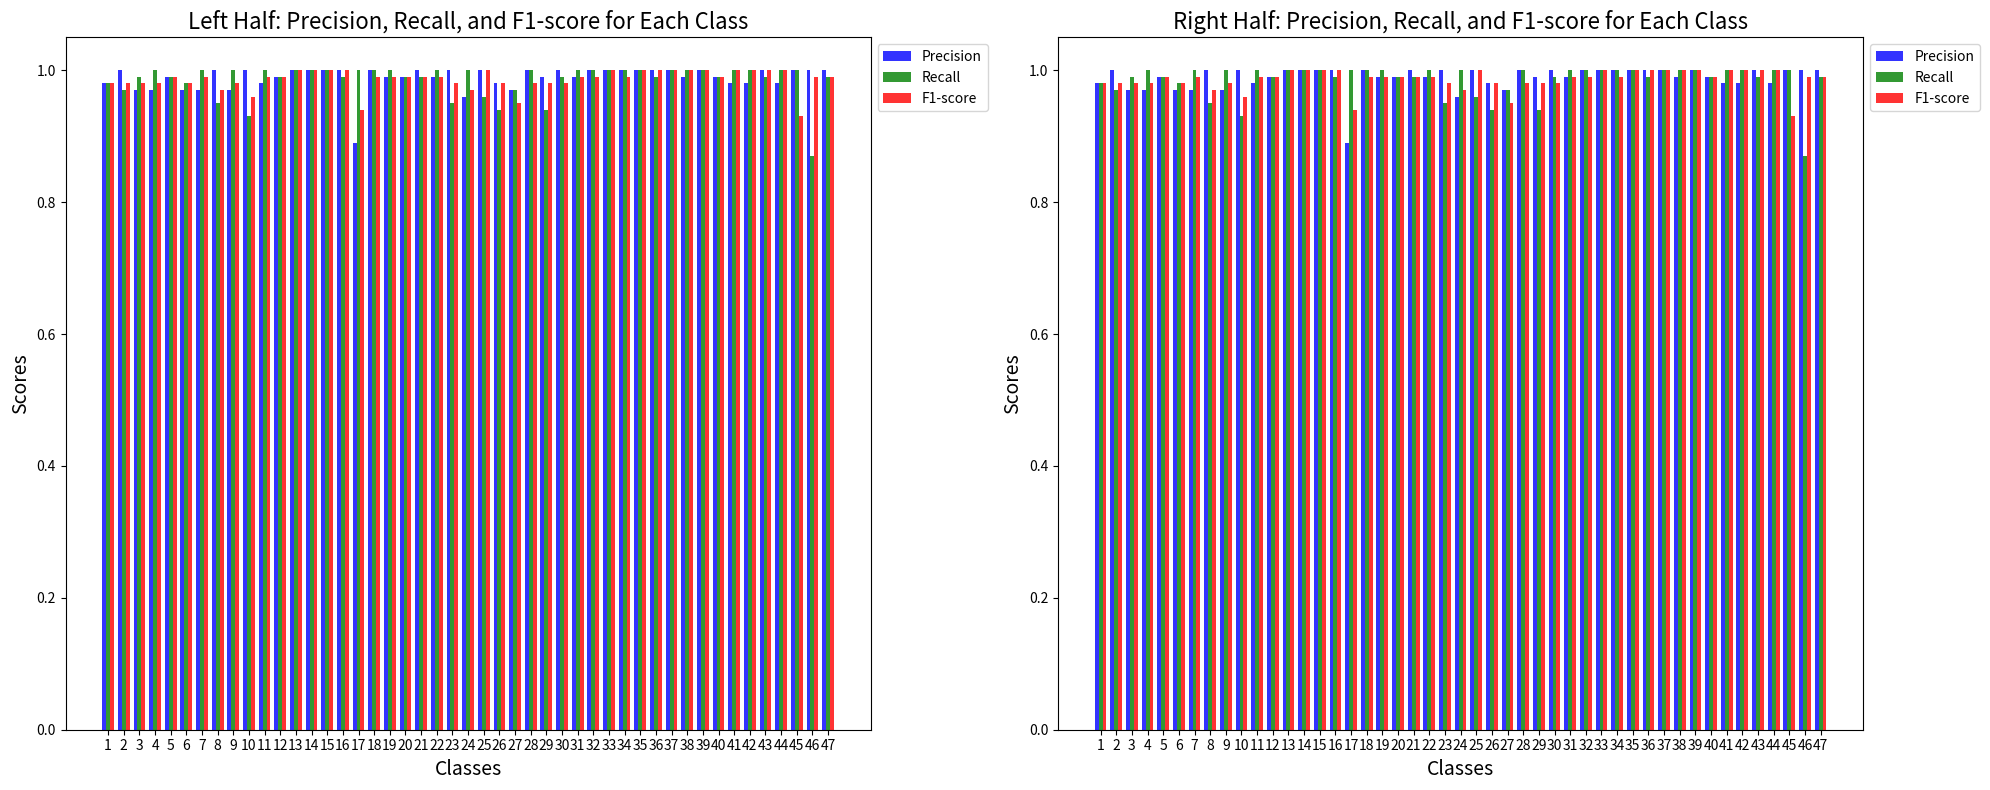

The matplotlib source for this figure:
import matplotlib.pyplot as plt
import numpy as np

# Assuming you have precision, recall, f1_score, and classes defined
# Replace these arrays with your actual data
precision = [0.98, 1.00, 0.97, 0.97, 0.99, 0.97, 0.97, 1.00, 0.97, 1.00, 
              0.98, 0.99, 1.00, 1.00, 1.00, 1.00, 0.89, 1.00, 0.99, 0.99, 
              1.00, 0.99, 1.00, 0.96, 1.00, 0.98, 0.97, 1.00, 0.99, 1.00, 
              0.99, 1.00, 1.00, 1.00, 1.00, 1.00, 1.00, 0.99, 1.00, 0.99, 
              0.98, 0.98, 1.00, 0.98, 1.00, 1.00, 1.00, 1.00]  # List of precision values
recall = [0.98, 0.97, 0.99, 1.00, 0.99, 0.98, 1.00, 0.95, 1.00, 0.93, 
           1.00, 0.99, 1.00, 1.00, 1.00, 0.99, 1.00, 1.00, 1.00, 0.99, 
           0.99, 1.00, 0.95, 1.00, 0.96, 0.94, 0.97, 1.00, 0.94, 0.99, 
           1.00, 1.00, 1.00, 1.00, 1.00, 0.99, 1.00, 1.00, 1.00, 0.99, 
           1.00, 1.00, 0.99, 1.00, 1.00, 0.87, 0.99, 0.94]     # List of recall values
f1_score = [0.98, 0.98, 0.98, 0.98, 0.99, 0.98, 0.99, 0.97, 0.98, 0.96, 
             0.99, 0.99, 1.00, 1.00, 1.00, 1.00, 0.94, 0.99, 0.99, 0.99, 
             0.99, 0.99, 0.98, 0.97, 1.00, 0.98, 0.95, 0.98, 0.98, 0.98, 
             0.99, 0.99, 1.00, 0.99, 1.00, 1.00, 1.00, 1.00, 1.00, 0.99, 
             1.00, 1.00, 1.00, 1.00, 0.93, 0.99, 0.99]  # List of F1-score values
classes = list(range(1, len(precision) + 1))  # List of class numbers

# Ensure that precision, recall, and f1_score have the same length
min_length = min(len(precision), len(recall), len(f1_score))
precision = precision[:min_length]
recall = recall[:min_length]
f1_score = f1_score[:min_length]
classes = classes[:min_length]

# Plotting
fig, (ax1, ax2) = plt.subplots(1, 2, figsize=(20, 8))

# First subplot for the left half
bar_width = 0.25
opacity = 0.8
index = np.arange(len(classes))

rects1 = ax1.bar(index - bar_width, precision, bar_width, alpha=opacity, color='b', label='Precision')
rects2 = ax1.bar(index, recall, bar_width, alpha=opacity, color='g', label='Recall')
rects3 = ax1.bar(index + bar_width, f1_score, bar_width, alpha=opacity, color='r', label='F1-score')
ax1.set_xlabel('Classes', fontsize=14)
ax1.set_ylabel('Scores', fontsize=14)
ax1.set_title('Left Half: Precision, Recall, and F1-score for Each Class', fontsize=16)
ax1.set_xticks(index)
ax1.set_xticklabels(classes, fontsize=10)
ax1.legend(loc='upper left', bbox_to_anchor=(1, 1))  # Adjust the legend position

# Second subplot for the right half
rects1 = ax2.bar(index - bar_width, precision, bar_width, alpha=opacity, color='b', label='Precision')
rects2 = ax2.bar(index, recall, bar_width, alpha=opacity, color='g', label='Recall')
rects3 = ax2.bar(index + bar_width, f1_score, bar_width, alpha=opacity, color='r', label='F1-score')
ax2.set_xlabel('Classes', fontsize=14)
ax2.set_ylabel('Scores', fontsize=14)
ax2.set_title('Right Half: Precision, Recall, and F1-score for Each Class', fontsize=16)
ax2.set_xticks(index)
ax2.set_xticklabels(classes, fontsize=10)
ax2.legend(loc='upper left', bbox_to_anchor=(1, 1))  # Adjust the legend position

plt.tight_layout()
plt.show()
